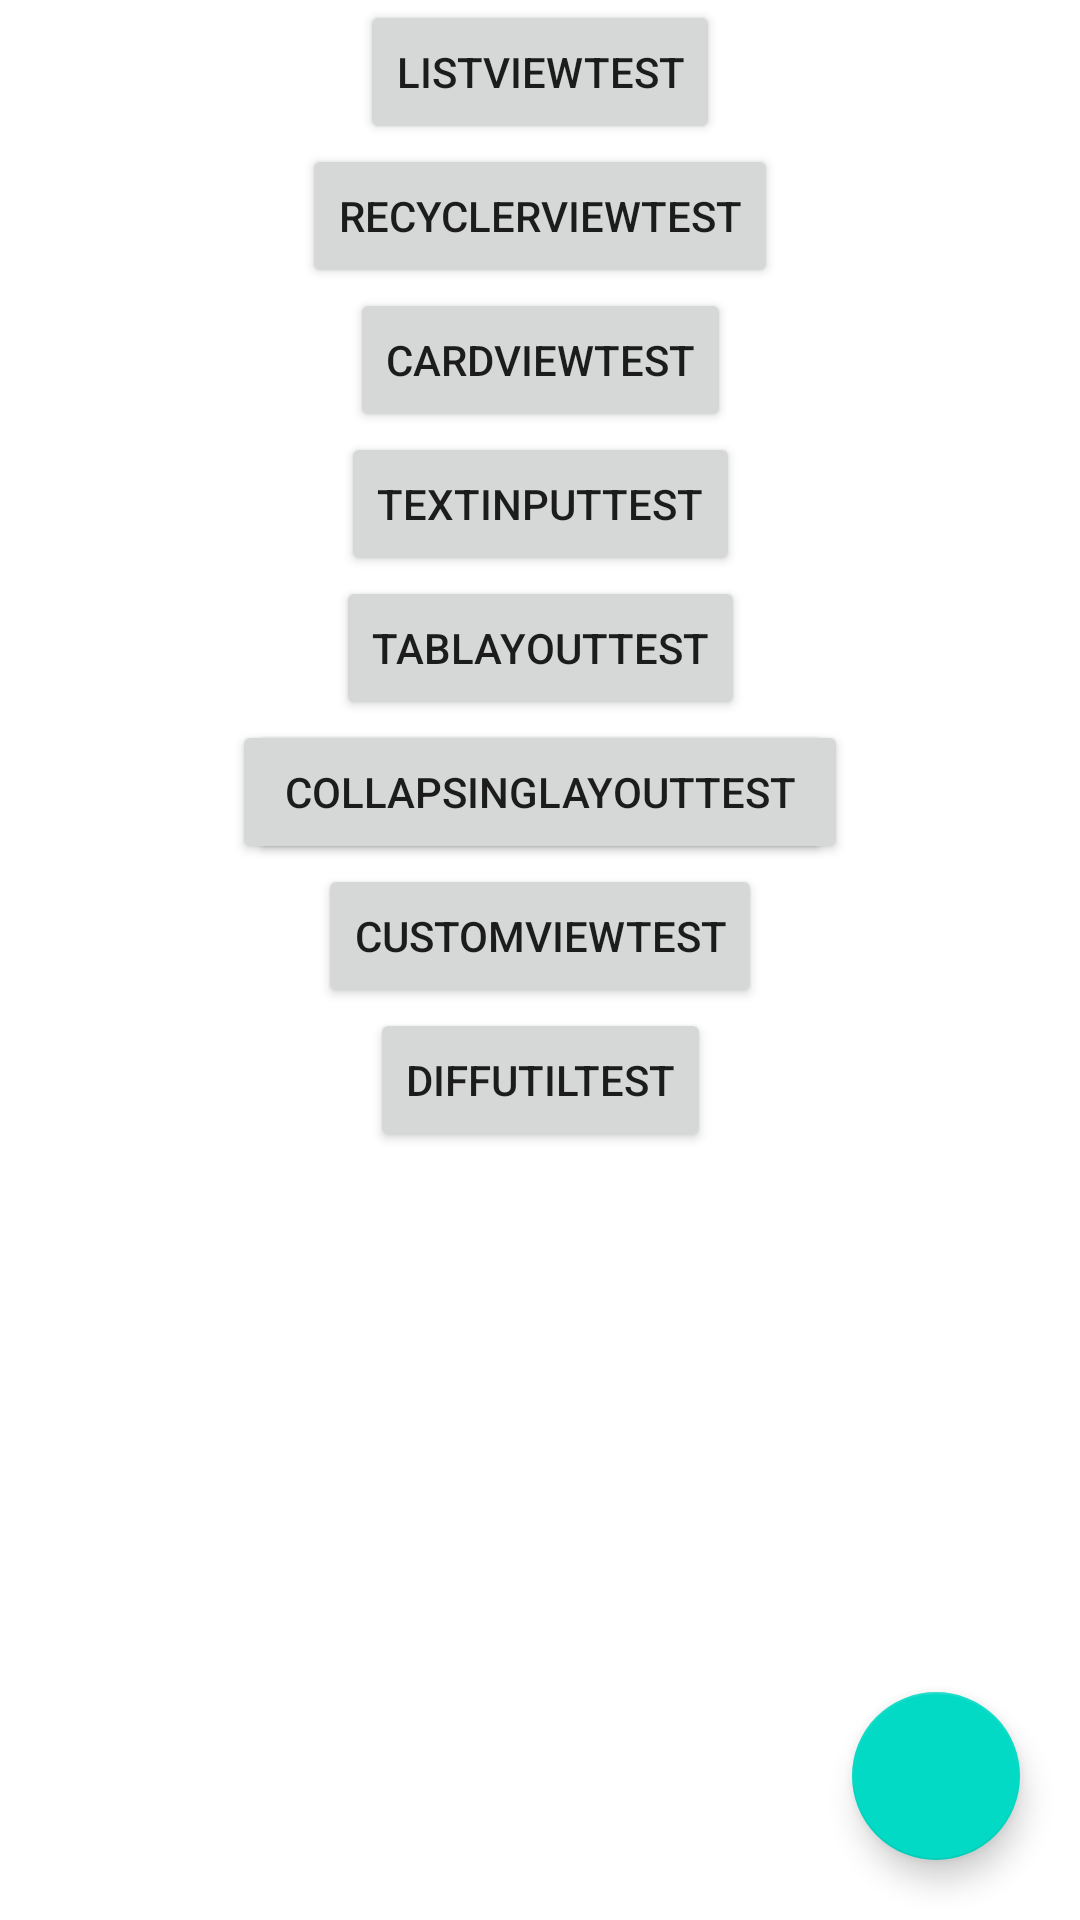

Android layout source for this screen:
<!-- AndroidManifest.xml: application theme Theme.AndroidAdvance -->
<!-- res/layout/activity_main.xml -->
<?xml version="1.0" encoding="utf-8"?>
<androidx.constraintlayout.widget.ConstraintLayout xmlns:android="http://schemas.android.com/apk/res/android"
    android:layout_width="match_parent"
    android:layout_height="match_parent"
    xmlns:app="http://schemas.android.com/apk/res-auto">

    <Button
        android:id="@+id/btn_list_view"
        android:layout_width="wrap_content"
        android:layout_height="wrap_content"
        android:text="ListViewTest"
        app:layout_constraintTop_toTopOf="parent"
        app:layout_constraintStart_toStartOf="parent"
        app:layout_constraintEnd_toEndOf="parent"/>

    <Button
        android:id="@+id/btn_recycler_view"
        android:layout_width="wrap_content"
        android:layout_height="wrap_content"
        android:text="RecyclerViewTest"
        app:layout_constraintTop_toBottomOf="@+id/btn_list_view"
        app:layout_constraintStart_toStartOf="parent"
        app:layout_constraintEnd_toEndOf="parent"/>

    <Button
        android:id="@+id/btn_card_view"
        android:layout_width="wrap_content"
        android:layout_height="wrap_content"
        android:text="CardViewTest"
        app:layout_constraintTop_toBottomOf="@+id/btn_recycler_view"
        app:layout_constraintStart_toStartOf="parent"
        app:layout_constraintEnd_toEndOf="parent"/>

    <Button
        android:id="@+id/btn_text_input"
        android:layout_width="wrap_content"
        android:layout_height="wrap_content"
        android:text="TextInputTest"
        app:layout_constraintTop_toBottomOf="@+id/btn_card_view"
        app:layout_constraintStart_toStartOf="parent"
        app:layout_constraintEnd_toEndOf="parent"/>

    <Button
        android:id="@+id/btn_tab_layout"
        android:layout_width="wrap_content"
        android:layout_height="wrap_content"
        android:text="TabLayoutTest"
        app:layout_constraintTop_toBottomOf="@+id/btn_text_input"
        app:layout_constraintStart_toStartOf="parent"
        app:layout_constraintEnd_toEndOf="parent"/>

    <Button
        android:id="@+id/btn_coordinator_layout"
        android:layout_width="wrap_content"
        android:layout_height="wrap_content"
        android:text="CoordinatorLayoutTest"
        app:layout_constraintTop_toBottomOf="@+id/btn_tab_layout"
        app:layout_constraintStart_toStartOf="parent"
        app:layout_constraintEnd_toEndOf="parent"/>

    <Button
        android:id="@+id/btn_collapsing_layout"
        android:layout_width="wrap_content"
        android:layout_height="wrap_content"
        android:text="CollapsingLayoutTest"
        app:layout_constraintTop_toBottomOf="@+id/btn_tab_layout"
        app:layout_constraintStart_toStartOf="parent"
        app:layout_constraintEnd_toEndOf="parent"/>

    <Button
        android:id="@+id/btn_custom_view"
        android:layout_width="wrap_content"
        android:layout_height="wrap_content"
        android:text="CustomViewTest"
        app:layout_constraintTop_toBottomOf="@+id/btn_collapsing_layout"
        app:layout_constraintStart_toStartOf="parent"
        app:layout_constraintEnd_toEndOf="parent"/>

    <Button
        android:id="@+id/btn_diffutil"
        android:layout_width="wrap_content"
        android:layout_height="wrap_content"
        android:text="DiffUtilTest"
        app:layout_constraintTop_toBottomOf="@+id/btn_custom_view"
        app:layout_constraintStart_toStartOf="parent"
        app:layout_constraintEnd_toEndOf="parent"/>

    <com.google.android.material.floatingactionbutton.FloatingActionButton
        android:layout_width="wrap_content"
        android:layout_height="wrap_content"
        android:src="@drawable/ic_baseline_download_24"
        android:clickable="true"
        android:elevation="@dimen/dp_4"
        app:pressedTranslationZ="@dimen/dp_6"
        android:layout_marginEnd="@dimen/dp_20"
        android:layout_marginBottom="@dimen/dp_20"
        app:layout_constraintBottom_toBottomOf="parent"
        app:layout_constraintEnd_toEndOf="parent"/>

</androidx.constraintlayout.widget.ConstraintLayout>
<!-- resources referenced by this layout -->
<resources>
  <dimen name="dp_20">20dp</dimen>
  <dimen name="dp_4">4dp</dimen>
  <dimen name="dp_6">6dp</dimen>
  <style name="Theme.AndroidAdvance" parent="Theme.MaterialComponents.DayNight.DarkActionBar">
          
          <item name="colorPrimary">@color/purple_500</item>
          <item name="colorPrimaryVariant">@color/purple_700</item>
          <item name="colorOnPrimary">@color/white</item>
          
          <item name="colorSecondary">@color/teal_200</item>
          <item name="colorSecondaryVariant">@color/teal_700</item>
          <item name="colorOnSecondary">@color/black</item>
          
          <item name="android:statusBarColor">?attr/colorPrimaryVariant</item>
          
          <item name="windowNoTitle">true</item>
      </style>
  <!-- not gathered from this repository: default colours our renderer supplied (Android Studio template values) -->
  <color name="purple_500">#FF6200EE</color>
  <color name="purple_700">#FF3700B3</color>
  <color name="teal_200">#FF03DAC5</color>
  <color name="teal_700">#FF018786</color>
  <color name="black">#FF000000</color>
  <color name="white">#FFFFFFFF</color>
</resources>
